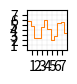

Write the Python code that produced this figure. (Note: this script raises an exception after producing the figure.)
# -----------------------------------------------------------------------------
# Matplotlib cheat sheet
# Released under the BSD License
# -----------------------------------------------------------------------------

# Scripts to generate all the basic plots 
import numpy as np
import matplotlib as mpl
import matplotlib.pyplot as plt

fig = plt.figure(figsize=(0.4,0.4))
ax = fig.add_axes([0,0,1,1])

# Step plot
# -----------------------------------------------------------------------------
X = np.linspace(0, 10, 16)
Y = 4+2*np.sin(2*X)
ax.step(X, Y, color="C1", linewidth=0.75)
ax.set_xlim(0, 8), ax.set_xticks(np.arange(1,8))
ax.set_ylim(0, 8), ax.set_yticks(np.arange(1,8))
ax.grid(linewidth=0.125)
plt.savefig("../figures/advanced-step.pdf")
ax.clear()

# Violin plot
# -----------------------------------------------------------------------------
np.random.seed(10)
D = np.random.normal((3,5,4), (0.75, 1.00, 0.75), (200,3))
VP = ax.violinplot(D, [2,4,6], widths=1.5,
                   showmeans=False, showmedians=False, showextrema=False)
for body in VP['bodies']:
    body.set_facecolor('C1')
    body.set_alpha(1)
ax.set_xlim(0, 8), ax.set_xticks(np.arange(1,8))
ax.set_ylim(0, 8), ax.set_yticks(np.arange(1,8))
ax.set_axisbelow(True)
ax.grid(linewidth=0.125)
plt.savefig("../figures/advanced-violin.pdf")
ax.clear()


# Boxplot
# -----------------------------------------------------------------------------
np.random.seed(10)
D = np.random.normal((3,5,4), (1.25, 1.00, 1.25), (100,3))
VP = ax.boxplot(D, positions=[2,4,6], widths=1.5, patch_artist=True,
                showmeans=False, showfliers=False,
                medianprops = {"color": "white",
                               "linewidth": 0.25},
                boxprops = {"facecolor": "C1",
                            "edgecolor": "white",
                            "linewidth": 0.25},
                whiskerprops = {"color": "C1",
                                "linewidth": 0.75},
                capprops = {"color": "C1",
                            "linewidth": 0.75})
ax.set_xlim(0, 8), ax.set_xticks(np.arange(1,8))
ax.set_ylim(0, 8), ax.set_yticks(np.arange(1,8))
ax.set_axisbelow(True)
ax.grid(linewidth=0.125)
plt.savefig("../figures/advanced-boxplot.pdf")
ax.clear()

# Barbs plot
# -----------------------------------------------------------------------------
np.random.seed(1)
X = [[2,4,6]]
Y = [[1.5,3,2]]
U = -np.ones((1,3))*0
V = -np.ones((1,3))*np.linspace(50,100,3)
ax.barbs(X,Y,U,V, barbcolor="C1", flagcolor="C1", length=5, linewidth=0.5)
ax.set_xlim(0, 8), ax.set_xticks(np.arange(1,8))
ax.set_ylim(0, 8), ax.set_yticks(np.arange(1,8))
ax.set_axisbelow(True)
ax.grid(linewidth=0.125)
plt.savefig("../figures/advanced-barbs.pdf")
ax.clear()

# Event plot
# -----------------------------------------------------------------------------
np.random.seed(1)
X = [2,4,6]
D = np.random.gamma(4, size=(3, 50))
ax.eventplot(D, colors="C1", orientation="vertical", lineoffsets=X, linewidth=0.25)
ax.set_xlim(0, 8), ax.set_xticks(np.arange(1,8))
ax.set_ylim(0, 8), ax.set_yticks(np.arange(1,8))
ax.set_axisbelow(True)
ax.grid(linewidth=0.125)
plt.savefig("../figures/advanced-event.pdf")
ax.clear()

# Errorbar plot
# -----------------------------------------------------------------------------
np.random.seed(1)
X = [2,4,6]
Y = [4,5,4]
E = np.random.uniform(0.5, 1.5, 3)
ax.errorbar(X, Y, E, color="C1", linewidth=0.75, capsize=1)
ax.set_xlim(0, 8), ax.set_xticks(np.arange(1,8))
ax.set_ylim(0, 8), ax.set_yticks(np.arange(1,8))
ax.set_axisbelow(True)
ax.grid(linewidth=0.125)
plt.savefig("../figures/advanced-errorbar.pdf")
ax.clear()


# Hexbin plot
# -----------------------------------------------------------------------------
np.random.seed(1)
X = np.random.uniform(1.5,6.5,100)
Y = np.random.uniform(1.5,6.5,100)
C = np.random.uniform(0,1,10000)
ax.hexbin(X, Y, C, gridsize=4, linewidth=0.25, edgecolor="white",
          cmap=plt.get_cmap("Wistia"), alpha=1.0)
ax.set_xlim(0, 8), ax.set_xticks(np.arange(1,8))
ax.set_ylim(0, 8), ax.set_yticks(np.arange(1,8))
ax.set_axisbelow(True)
ax.grid(linewidth=0.125)
plt.savefig("../figures/advanced-hexbin.pdf")
ax.clear()

# Hist plot
# -----------------------------------------------------------------------------
np.random.seed(1)
X = 4 + np.random.normal(0,1.5,200)
ax.hist(X, bins=8, facecolor="C1", linewidth=0.25, edgecolor="white",)
ax.set_xlim(0, 8), ax.set_xticks(np.arange(1,8))
ax.set_ylim(0, 80), ax.set_yticks(np.arange(1,80,10))
ax.set_axisbelow(True)
ax.grid(linewidth=0.125)
plt.savefig("../figures/advanced-hist.pdf")
ax.clear()

# Xcorr plot
# -----------------------------------------------------------------------------
np.random.seed(3)
Y = np.random.uniform(-4, 4, 250)
X = np.random.uniform(-4, 4, 250)
ax.xcorr(X, Y, usevlines=True, maxlags=6, normed=True, lw=1,
         color="C1")
ax.set_xlim(-8, 8), ax.set_xticks(np.arange(-8,8,2))
ax.set_ylim(-.25, .25), ax.set_yticks(np.linspace(-.25,.25,9))
ax.set_axisbelow(True)
ax.grid(linewidth=0.125)
plt.savefig("../figures/advanced-xcorr.pdf")
ax.clear()

